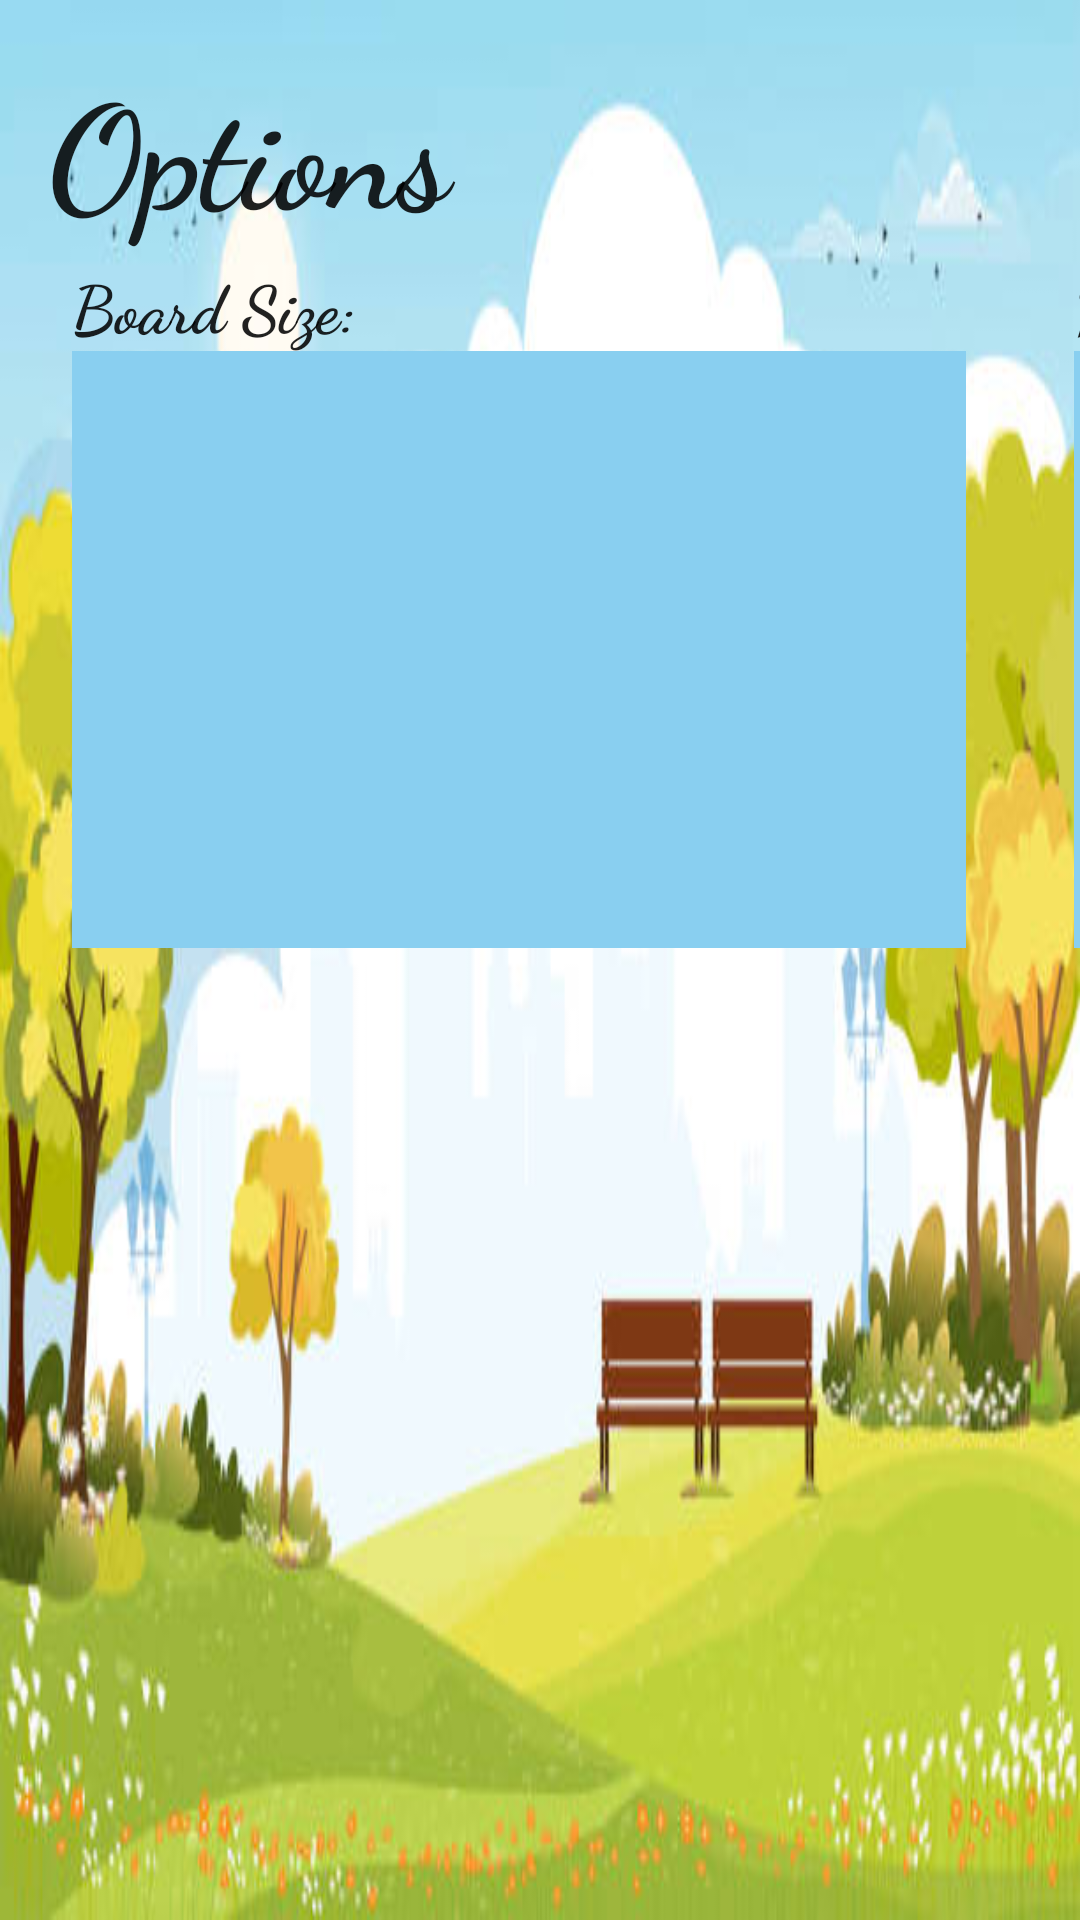

Produce the Android XML layout that renders to this screen, including the resource entries it uses.
<!-- AndroidManifest.xml: application theme Theme.Cmpt276as3 -->
<!-- res/layout/options.xml -->
<?xml version="1.0" encoding="utf-8"?>
<androidx.constraintlayout.widget.ConstraintLayout xmlns:android="http://schemas.android.com/apk/res/android"
    xmlns:app="http://schemas.android.com/apk/res-auto"
    xmlns:tools="http://schemas.android.com/tools"
    android:layout_width="match_parent"
    android:layout_height="match_parent"
    android:background="@drawable/park"
    tools:context=".optionsActivity">

    <TextView
        android:id="@+id/textView3"
        android:layout_width="wrap_content"
        android:layout_height="wrap_content"
        android:layout_marginStart="16dp"
        android:layout_marginTop="16dp"
        android:fontFamily="cursive"
        android:text="Options "
        android:textAppearance="@style/TextAppearance.AppCompat.Large"
        android:textSize="48sp"
        android:textStyle="bold"
        app:layout_constraintStart_toStartOf="parent"
        app:layout_constraintTop_toTopOf="parent" />

    <TextView
        android:id="@+id/textView4"
        android:layout_width="wrap_content"
        android:layout_height="wrap_content"
        android:layout_marginStart="24dp"
        android:layout_marginTop="4dp"
        android:fontFamily="cursive"
        android:text="Board Size: "
        android:textAppearance="@style/TextAppearance.AppCompat.Large"
        android:textStyle="bold"
        app:layout_constraintStart_toStartOf="parent"
        app:layout_constraintTop_toBottomOf="@+id/textView3" />

    <TextView
        android:id="@+id/textView5"
        android:layout_width="wrap_content"
        android:layout_height="wrap_content"
        android:layout_marginStart="36dp"
        android:layout_marginTop="4dp"
        android:fontFamily="cursive"
        android:text="Number of Mines: "
        android:textAppearance="@style/TextAppearance.AppCompat.Large"
        android:textStyle="bold"
        app:layout_constraintStart_toEndOf="@+id/radio_group_boardSize"
        app:layout_constraintTop_toBottomOf="@+id/textView3" />

    <RadioGroup
        android:id="@+id/radio_group_boardSize"
        android:layout_width="298dp"
        android:layout_height="199dp"
        android:layout_marginStart="24dp"
        android:background="#89CFF0"
        app:layout_constraintStart_toStartOf="parent"
        app:layout_constraintTop_toBottomOf="@+id/textView4" />

    <RadioGroup
        android:id="@+id/radio_group_mine"
        android:layout_width="302dp"
        android:layout_height="199dp"
        android:layout_marginStart="36dp"
        android:background="#89CFF0"
        app:layout_constraintStart_toEndOf="@+id/radio_group_boardSize"
        app:layout_constraintTop_toBottomOf="@+id/textView5" />

</androidx.constraintlayout.widget.ConstraintLayout>
<!-- resources referenced by this layout -->
<resources>
  <!-- drawable park: jpg bitmap (drawable, 29748 bytes) -->
  <style name="Theme.Cmpt276as3" parent="Theme.MaterialComponents.DayNight.DarkActionBar">
          
          <item name="colorPrimary">@color/purple_500</item>
          <item name="colorPrimaryVariant">@color/purple_700</item>
          <item name="colorOnPrimary">@color/white</item>
          
          <item name="colorSecondary">@color/teal_200</item>
          <item name="colorSecondaryVariant">@color/teal_700</item>
          <item name="colorOnSecondary">@color/black</item>
          
          <item name="android:statusBarColor">?attr/colorPrimaryVariant</item>
          
      </style>
  <!-- not gathered from this repository: default colours our renderer supplied (Android Studio template values) -->
  <color name="purple_500">#FF6200EE</color>
  <color name="purple_700">#FF3700B3</color>
  <color name="teal_200">#FF03DAC5</color>
  <color name="teal_700">#FF018786</color>
  <color name="black">#FF000000</color>
  <color name="white">#FFFFFFFF</color>
</resources>
